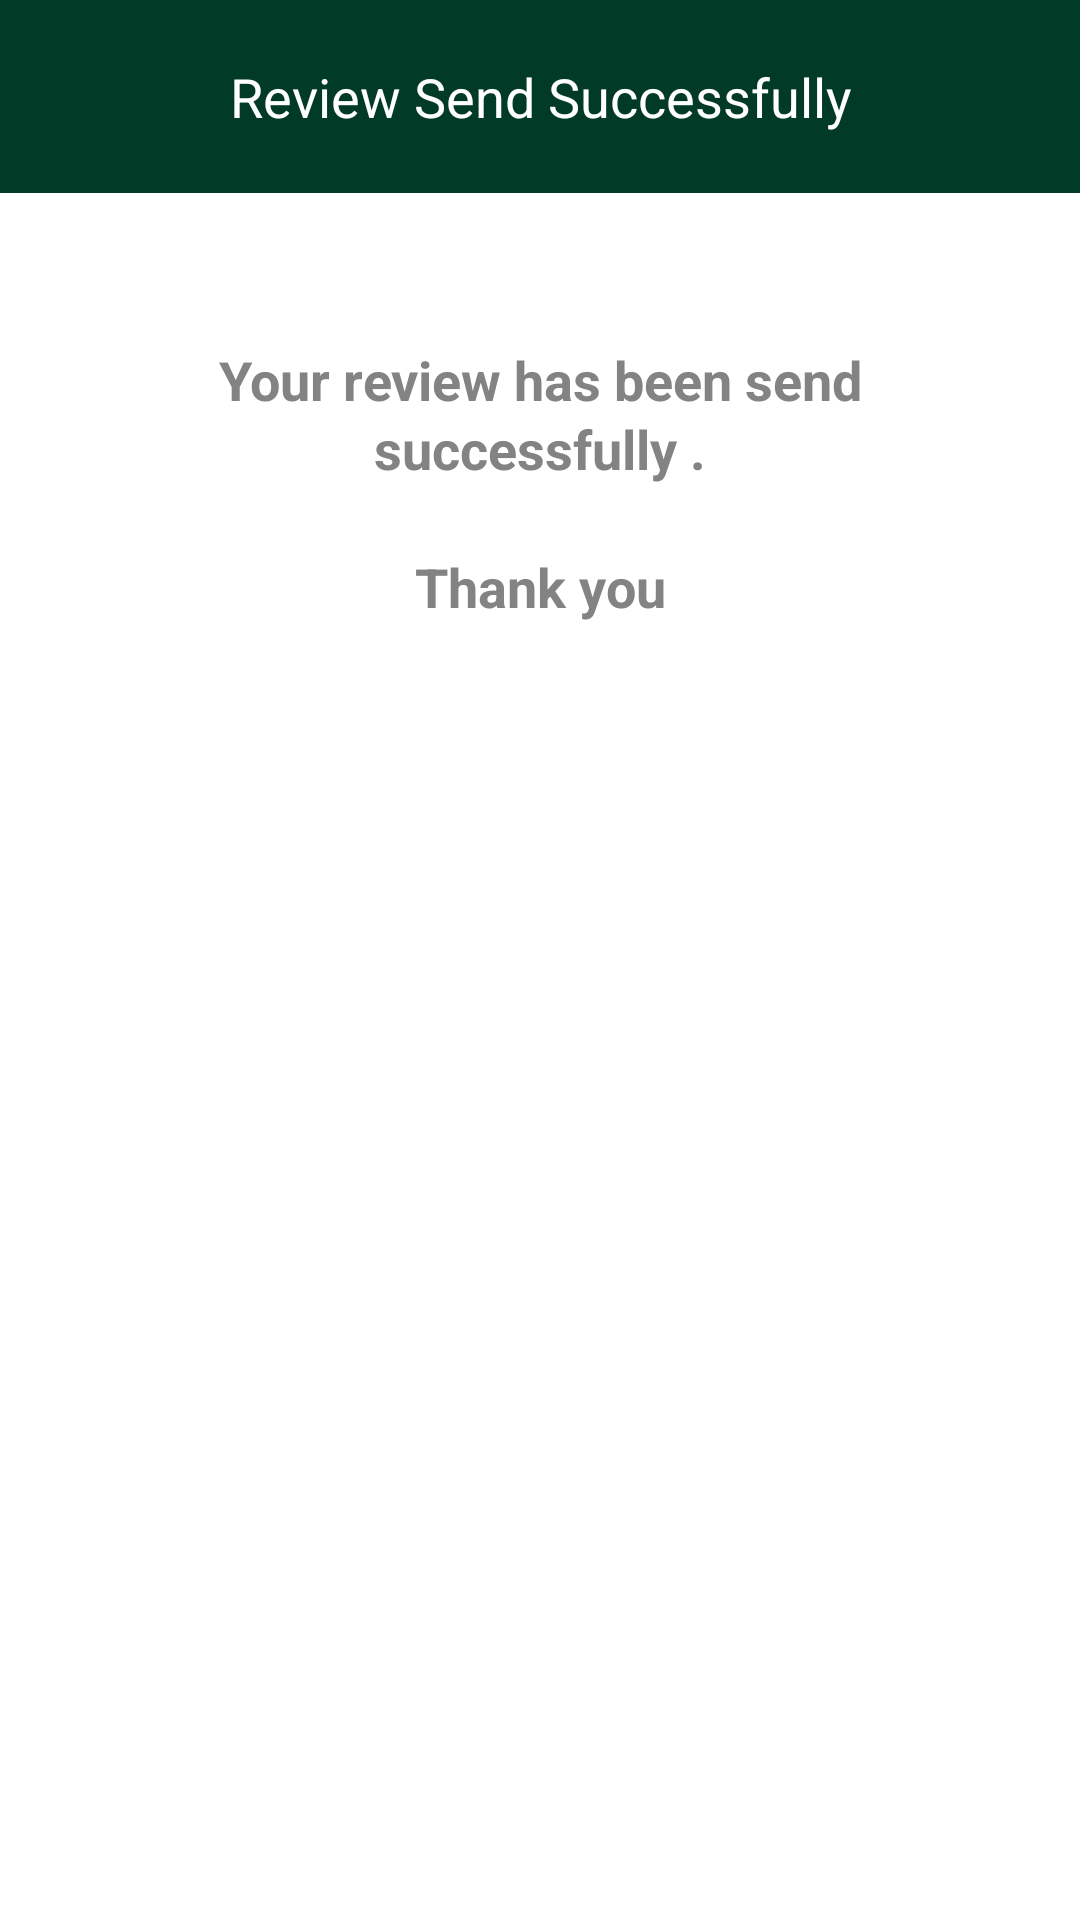

Layout XML and referenced resources for this Android screen:
<!-- AndroidManifest.xml: application theme Theme.RestaurantFeedback -->
<!-- res/layout/dialog_completepost.xml -->
<?xml version="1.0" encoding="utf-8"?>
<LinearLayout xmlns:android="http://schemas.android.com/apk/res/android"
    android:orientation="vertical"
    android:layout_width="match_parent"
    android:layout_height="wrap_content">
<TextView
    android:id="@+id/dialogtitle"
    android:layout_width="match_parent"
    android:layout_height="wrap_content"
    android:padding="20dp"
    android:textColor="@color/white"
    android:text="@string/review_send_successfully"
    android:textSize="18dp"
    android:textAlignment="center"
    android:background="@color/primarycolor"/>

    <LinearLayout
        android:layout_width="match_parent"
        android:layout_height="wrap_content"
        android:orientation="vertical"
        android:padding="50dp">
    <TextView
        android:id="@+id/message"
        android:layout_width="match_parent"
        android:layout_height="wrap_content"

        android:textAlignment="center"
        android:textSize="18dp"
        android:textStyle="bold"
        android:lineSpacingExtra="2dp"
        android:text="@string/your_review_has_been_send_successfully_n_nthank_you"/>
    <ProgressBar
        android:id="@+id/dialogprogress"
        android:layout_width="wrap_content"
        android:layout_height="wrap_content"
        android:layout_marginTop="10dp"
        android:visibility="gone"
        android:layout_gravity="center"/>
    </LinearLayout>
</LinearLayout>
<!-- resources referenced by this layout -->
<resources>
  <color name="primarycolor">#013A27</color>
  <color name="white">#FFFFFFFF</color>
  <string name="review_send_successfully">Review Send Successfully</string>
  <string name="your_review_has_been_send_successfully_n_nthank_you">Your review has been send successfully .\n\nThank you</string>
  <style name="Theme.RestaurantFeedback" parent="Theme.MaterialComponents.DayNight.NoActionBar">
          
          <item name="colorPrimary">@color/primarycolor</item>
          <item name="colorPrimaryVariant">@color/primarycolor</item>
          <item name="colorOnPrimary">@color/white</item>
          
          <item name="colorSecondary">@color/teal_200</item>
          <item name="colorSecondaryVariant">@color/teal_700</item>
          <item name="colorOnSecondary">@color/black</item>
          <item name="android:textColor">@color/grey</item>
  
  
          
          <item name="android:statusBarColor" tools:targetApi="l">?attr/colorPrimaryVariant</item>
          
      </style>
  <color name="teal_200">#FF03DAC5</color>
  <color name="teal_700">#FF018786</color>
  <color name="black">#FF000000</color>
  <color name="grey">#838383</color>
</resources>
